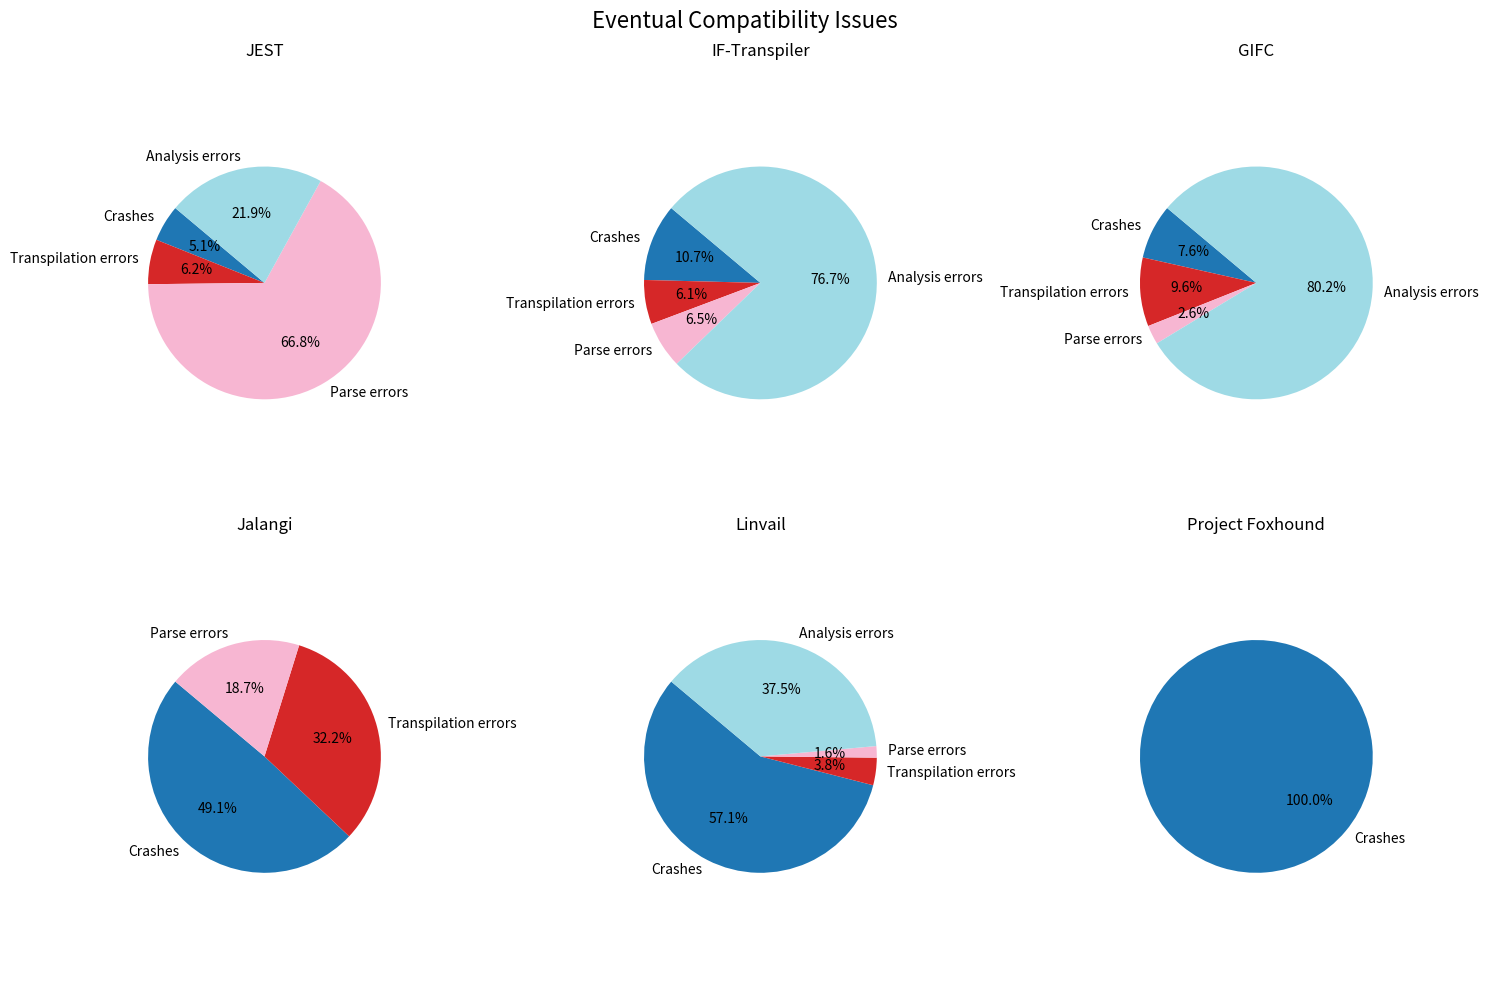

The script that saved this image:
import matplotlib.pyplot as plt
import numpy as np

data = {
    "JEST": {
        "CrashError": 159,
        "BabelError": 195,
        "ParseError": 2095,
        "AnalysisError": 687,
    },
    "IF-Transpiler": {
        "CrashError": 344,
        "BabelError": 197,
        "ParseError": 209,
        "AnalysisError": 2463,
    },
    "GIFC": {
        "CrashError": 152,
        "BabelError": 191,
        "ParseError": 53,
        "AnalysisError": 1604,
    },
    "Jalangi": {
        "CrashError": 370,
        "BabelError": 243,
        "ParseError": 141,
        "AnalysisError": 0,
    },
    "Linvail": {
        "CrashError": 1616,
        "BabelError": 108,
        "ParseError": 45,
        "AnalysisError": 1060,
    },
    "Project Foxhound": {
        "CrashError": 408,
        "BabelError": 0,
        "ParseError": 0,
        "AnalysisError": 0,
    },
}

# Mapping error types to labels
error_labels = {
    "CrashError": "Crashes",
    "BabelError": "Transpilation errors",
    "ParseError": "Parse errors",
    "AnalysisError": "Analysis errors",
}

# Extracting unique error types
error_types = set()
for project_data in data.values():
    error_types.update(project_data.keys())

# Plotting pie charts
fig, axs = plt.subplots(2, 3, figsize=(15, 10))
axs = axs.flatten()

# Prepare legend
legend_labels = list(error_labels.values())
colors = plt.cm.tab20(np.linspace(0, 1, len(legend_labels)))

for i, (project, project_data) in enumerate(data.items()):
    labels = [
        error_labels[error] for error, value in project_data.items() if value != 0
    ]
    sizes = [value for value in project_data.values() if value != 0]
    axs[i].pie(sizes, labels=labels, startangle=140, colors=colors, autopct="%1.1f%%")
    axs[i].axis("equal")  # Equal aspect ratio ensures that pie is drawn as a circle
    axs[i].set_title(project)

# Adding common title
fig.suptitle("Eventual Compatibility Issues", fontsize=16)

plt.tight_layout()
plt.show()
